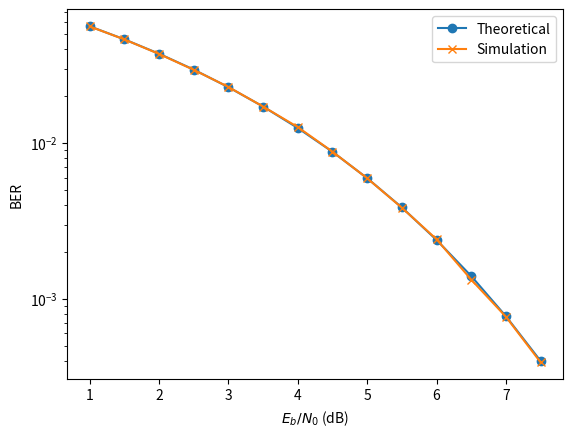

This chart was generated by the following Python code:
import numpy as np
from scipy.special import erfc
from matplotlib import pyplot as plt

# BPSK over AWGN channel.
def simulate_impl(length, N0):
    # Generate random bits.
    rng = np.random.default_rng()
    bits = rng.integers(low=0, high=1, endpoint=True, size=length)

    # Map bits to symbols (1 -> -1, 0 -> 1).
    symbols = 1 - 2 * bits

    # Simulate AWGN. Note that normal() takes the standard deviation.
    rx_samples = symbols + rng.normal(0, np.sqrt(N0 / 2), size=length)

    # Determine received bits.
    rx_bits = rx_samples < 0

    # Calculate number of errors.
    return np.sum(rx_bits ^ bits)


def simulate(len, N0):
    # Limit our memory usage.
    MAX_LEN = 10_000_000

    errors = 0
    while len:
        chunk_len = min(len, MAX_LEN)
        errors += simulate_impl(chunk_len, N0)
        len -= chunk_len

    return errors


eb_n0_db = np.arange(1, 8, 0.5)
eb_n0 = 10 ** (eb_n0_db / 10)

theoretical_bers = 0.5 * erfc(np.sqrt(eb_n0))
bers = [simulate(10**6, 1 / i) / 10**6 for i in eb_n0]

print(bers)

plt.plot(eb_n0_db, theoretical_bers, marker="o", label="Theoretical")
plt.plot(eb_n0_db, bers, marker="x", label="Simulation")
plt.yscale("log")
plt.ylabel("BER")
plt.xlabel("$E_b/N_0$ (dB)")
plt.legend()
plt.show()
